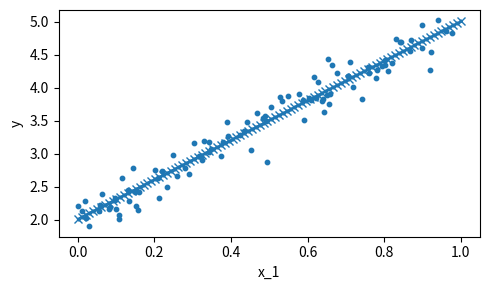

Recreate this plot in Python.
# -*- coding: utf-8 -*-
# ---
# jupyter:
#   jupytext:
#     formats: ipynb,py:light
#     text_representation:
#       extension: .py
#       format_name: light
#       format_version: '1.5'
#       jupytext_version: 1.11.1
#   kernelspec:
#     display_name: Python 3
#     language: python
#     name: python3
# ---

# +
import numpy as np
import matplotlib.pyplot as plt

x1 = np.random.rand(100, 1)
y = 2.0 + 3*x1 + 0.2*np.random.randn(100,1)

plt.figure(figsize = (5,3))
plt.scatter(x1,y, s=10)
plt.xlabel('x_1')
plt.ylabel('y')
plt.tight_layout()

# design matrix
m,d = x1.shape # m개의 sample, d-차원
n = d + 1 # d + bias 1차원 = n-차원

X = np.hstack((np.ones((m,1)), x1))
y = y

theta_hat = np.linalg.inv(X.T.dot(X)).dot(X.T).dot(y)
y_predict = X.dot(theta_hat)
error = y - y_predict

print(theta_hat)

x_new = np.linspace(0,1,100)
X_new = np.hstack((np.ones((100,1)), x_new.reshape(-1,1)))
y_new = X_new.dot(theta_hat)

plt.plot(x_new,y_new,'x-')

# -


